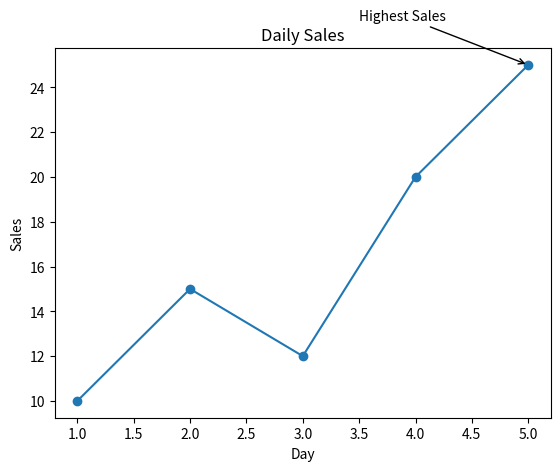

This chart was generated by the following Python code:
import matplotlib.pyplot as plt
import numpy as np 

'''
months = [1, 2, 3, 4, 5]

sales = [10, 15, 12, 20, 25]
profit = [3, 5, 4, 7, 9]

products = ["A", "B", "C"]
product_sales = [20, 35, 25]

ages = [18, 19, 20, 20, 21, 22, 22, 23, 24, 25]


fig , axis = plt.subplots(2,2)
axis[0,0].plot(sales)

axis[0,1].scatter(sales,profit)

axis[1,0].bar(products,product_sales)

axis [1,1].hist(ages)
plt.show()'''


# days = [1, 2, 3, 4, 5]
# sales = [10, 15, 12, 20, 25]

# plt.figure(figsize=(8,10))

# plt.plot(days, sales, color="#8c1f73",
#                       marker = "o",
#                       linestyle = ":",
#                       linewidth = 2,
#                       markersize = 2) 
# plt.grid(axis="both")
# plt.show()


'''months = ["Jan", "Feb", "Mar", "Apr", "May", "Jun"]
profit = [12, 18, 15, 22, 28, 32]

plt.figure(figsize=(10,5))

plt.plot(months,profit , color = "#c99d0c",
                        marker = "*",
                        linestyle = ":",
                        linewidth = 3,
                        markersize = 7,
                        alpha = 1)


plt.grid()
plt.xlabel("Months" , color = "#dab12a")
plt.ylabel("Profit" , color = "#cf0819")
plt.title("months vs profit" , color = "#1eb023")
plt.show()
'''


# days = [1, 2, 3, 4, 5]
# sales = [10, 15, 12, 20, 25]

# plt.plot(days, sales)

# plt.xlabel("Day")
# plt.ylabel("Sales")
# plt.title("Daily Sales")

# plt.xlim(1, 100)
# plt.ylim(0, 20)

# plt.grid()

# plt.show()



import matplotlib.pyplot as plt

days = [1, 2, 3, 4, 5]
sales = [10, 15, 12, 20, 25]

plt.plot(days, sales, marker="o")

plt.annotate(
    "Highest Sales",
    xy=(5, 25),
    xytext=(3.5, 27),
    arrowprops=dict(arrowstyle="->")
)

plt.xlabel("Day")
plt.ylabel("Sales")
plt.title("Daily Sales")

plt.show()
